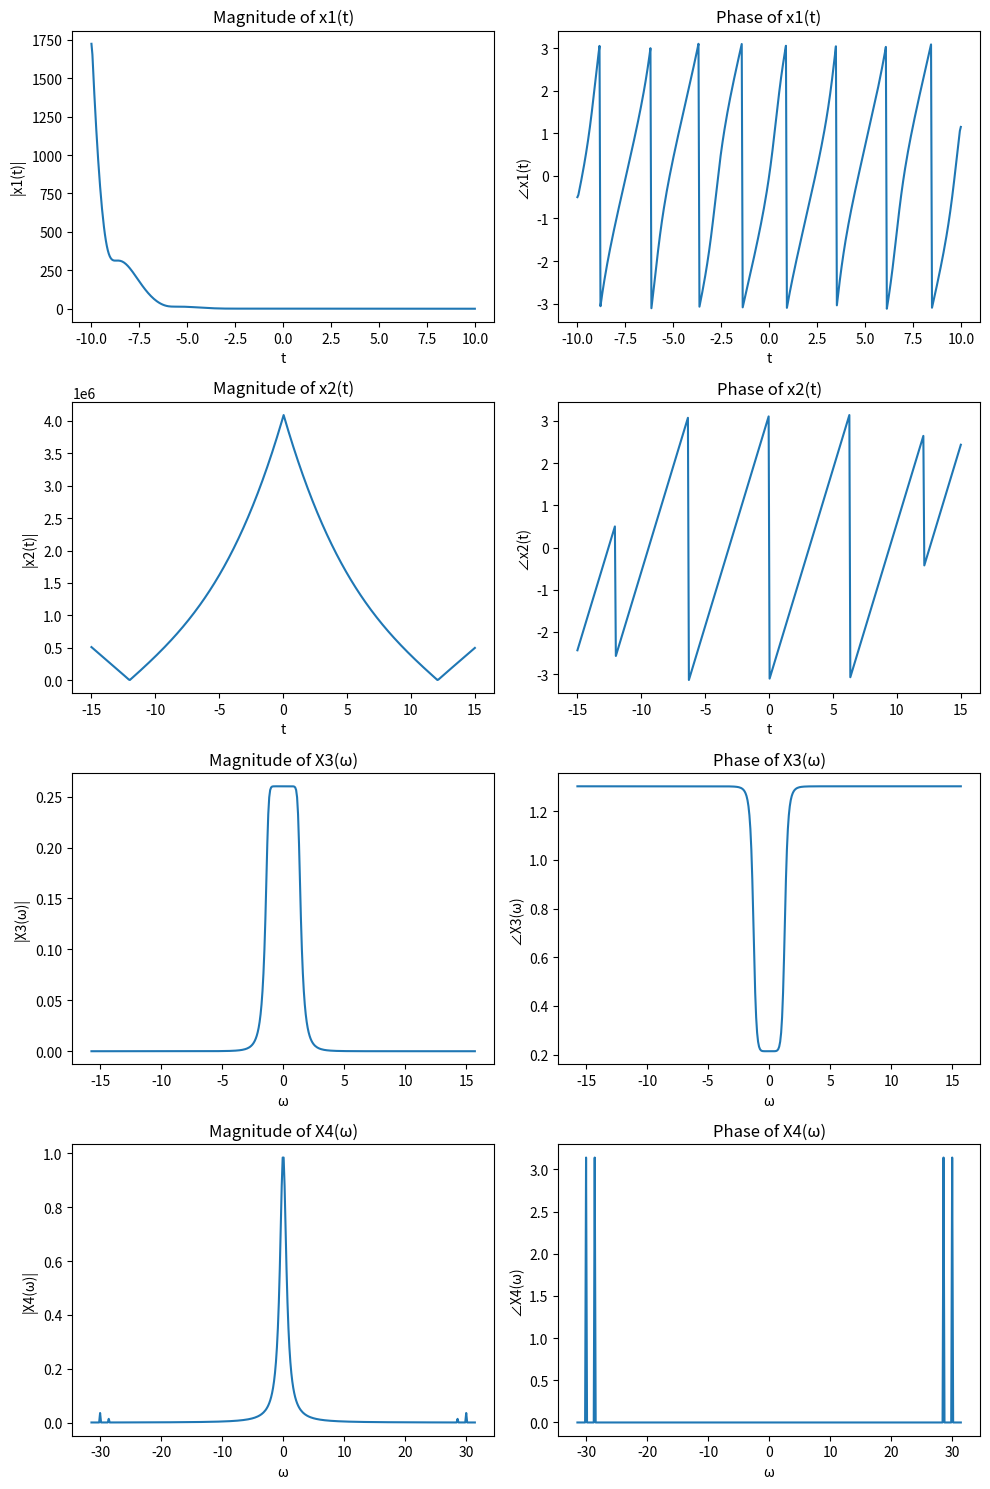

Recreate this plot in Python.
import numpy as np
import matplotlib.pyplot as plt
from scipy.integrate import quad

t1 = np.linspace(-10, 10, 400)
x1 = np.gradient(np.exp(-t1) * np.sin(t1) * np.exp(1j * (np.pi * t1 / 2)))

magnitude_x1 = np.abs(x1)
phase_x1 = np.angle(x1)

t2 = np.linspace(-15, 15, 400)
x2 =  np.convolve((t2 ** 3), (t2), mode='same') * np.exp(1j * t2)

magnitude_x2 = np.abs(x2)
phase_x2 = np.angle(x2)

omega3 = np.linspace(-5 * np.pi, 5 * np.pi, 400)
x3 = 2 ** np.log((1j + np.pi) / (-1j * omega3 ** 8 + 8)) / np.log(8)

magnitude_x3 = np.abs(x3)
phase_x3 = np.angle(x3)

omega4 = np.linspace(-10 * np.pi, 10 * np.pi, 400)
integral_values = []

for omega in omega4:
    integrand = lambda t: np.exp(-(1 + 1j * omega * np.pi / 2) * t)
    result, _ = quad(integrand, 0, np.inf)
    integral_values.append(result)

x4 = np.array(integral_values)
magnitude_x4 = np.abs(x4)
phase_x4 = np.angle(x4)

plt.figure(figsize=(10, 15))

plt.subplot(4, 2, 1)
plt.plot(t1, magnitude_x1)
plt.title('Magnitude of x1(t)')
plt.xlabel('t')
plt.ylabel('|x1(t)|')

plt.subplot(4, 2, 2)
plt.plot(t1, phase_x1)
plt.title('Phase of x1(t)')
plt.xlabel('t')
plt.ylabel('∠x1(t)')

plt.subplot(4, 2, 3)
plt.plot(t2, magnitude_x2)
plt.title('Magnitude of x2(t)')
plt.xlabel('t')
plt.ylabel('|x2(t)|')

plt.subplot(4, 2, 4)
plt.plot(t2, phase_x2)
plt.title('Phase of x2(t)')
plt.xlabel('t')
plt.ylabel('∠x2(t)')

plt.subplot(4, 2, 5)
plt.plot(omega3, magnitude_x3)
plt.title('Magnitude of X3(ω)')
plt.xlabel('ω')
plt.ylabel('|X3(ω)|')

plt.subplot(4, 2, 6)
plt.plot(omega3, phase_x3)
plt.title('Phase of X3(ω)')
plt.xlabel('ω')
plt.ylabel('∠X3(ω)')

plt.subplot(4, 2, 7)
plt.plot(omega4, magnitude_x4)
plt.title('Magnitude of X4(ω)')
plt.xlabel('ω')
plt.ylabel('|X4(ω)|')

plt.subplot(4, 2, 8)
plt.plot(omega4, phase_x4)
plt.title('Phase of X4(ω)')
plt.xlabel('ω')
plt.ylabel('∠X4(ω)')

plt.tight_layout()
plt.show()
